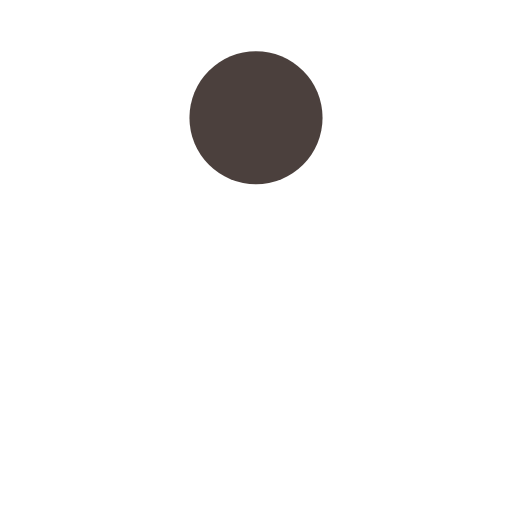
t = 0.00 s
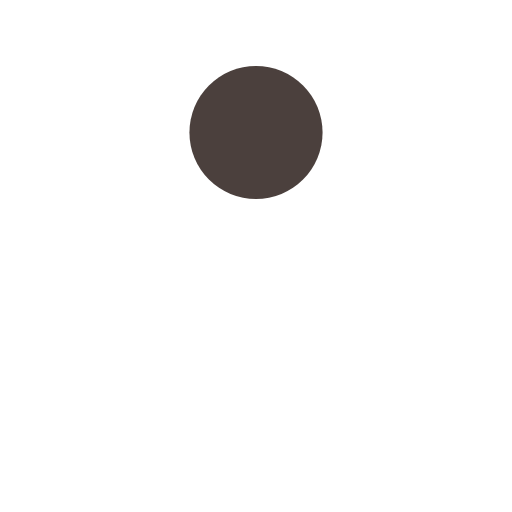
t = 0.13 s
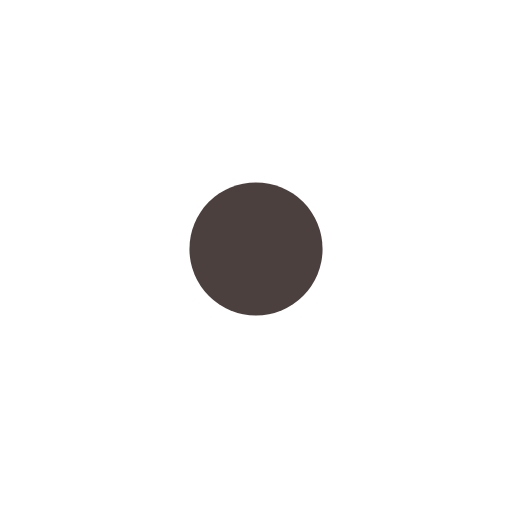
t = 0.38 s
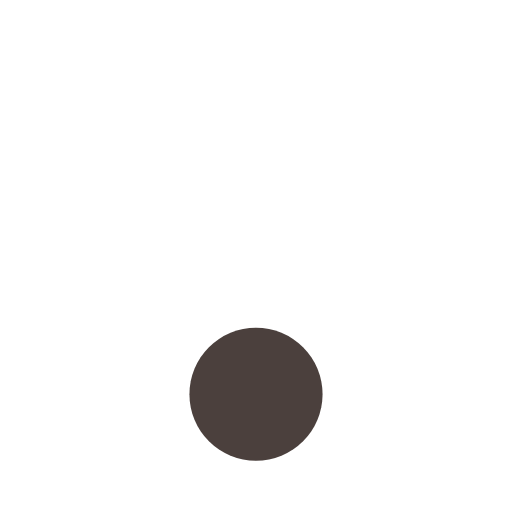
t = 0.50 s
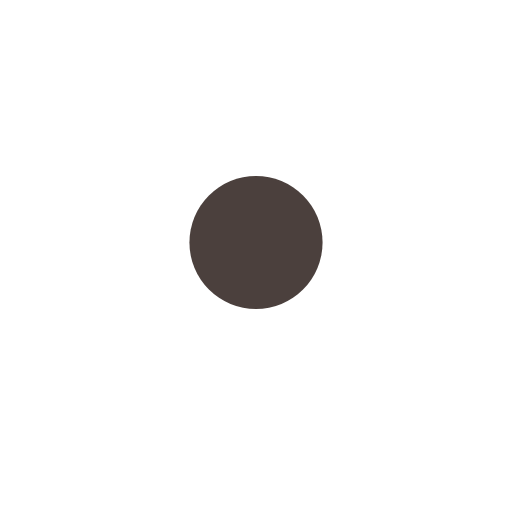
t = 0.63 s
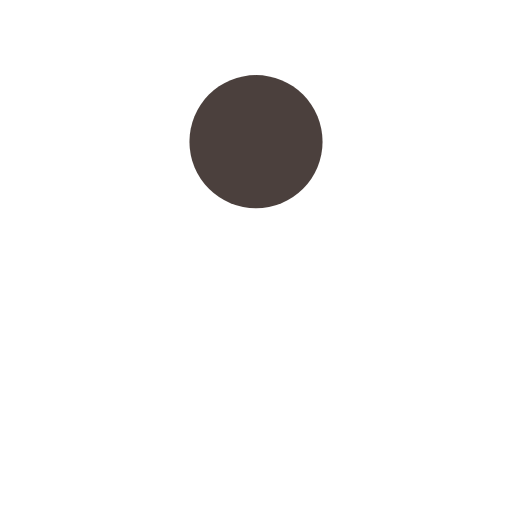
t = 0.88 s

The animated SVG that drew these frames (rendered in a browser with its animation timeline set to each time). Animation: 1 SMIL element (animate=1); one cycle of 1.00 s, repeats indefinitely.

<?xml version="1.0" encoding="utf-8"?>
<svg xmlns="http://www.w3.org/2000/svg" xmlns:xlink="http://www.w3.org/1999/xlink" style="margin: auto; background: rgba(241, 242, 243, 0); display: block; shape-rendering: auto;" width="200px" height="200px" viewBox="0 0 100 100" preserveAspectRatio="xMidYMid">
<circle cx="50" cy="23" r="13" fill="#4b403d">
  <animate attributeName="cy" dur="1s" repeatCount="indefinite" calcMode="spline" keySplines="0.45 0 0.9 0.55;0 0.45 0.55 0.9" keyTimes="0;0.5;1" values="23;77;23"></animate>
</circle>
<!-- [ldio] generated by https://loading.io/ --></svg>
